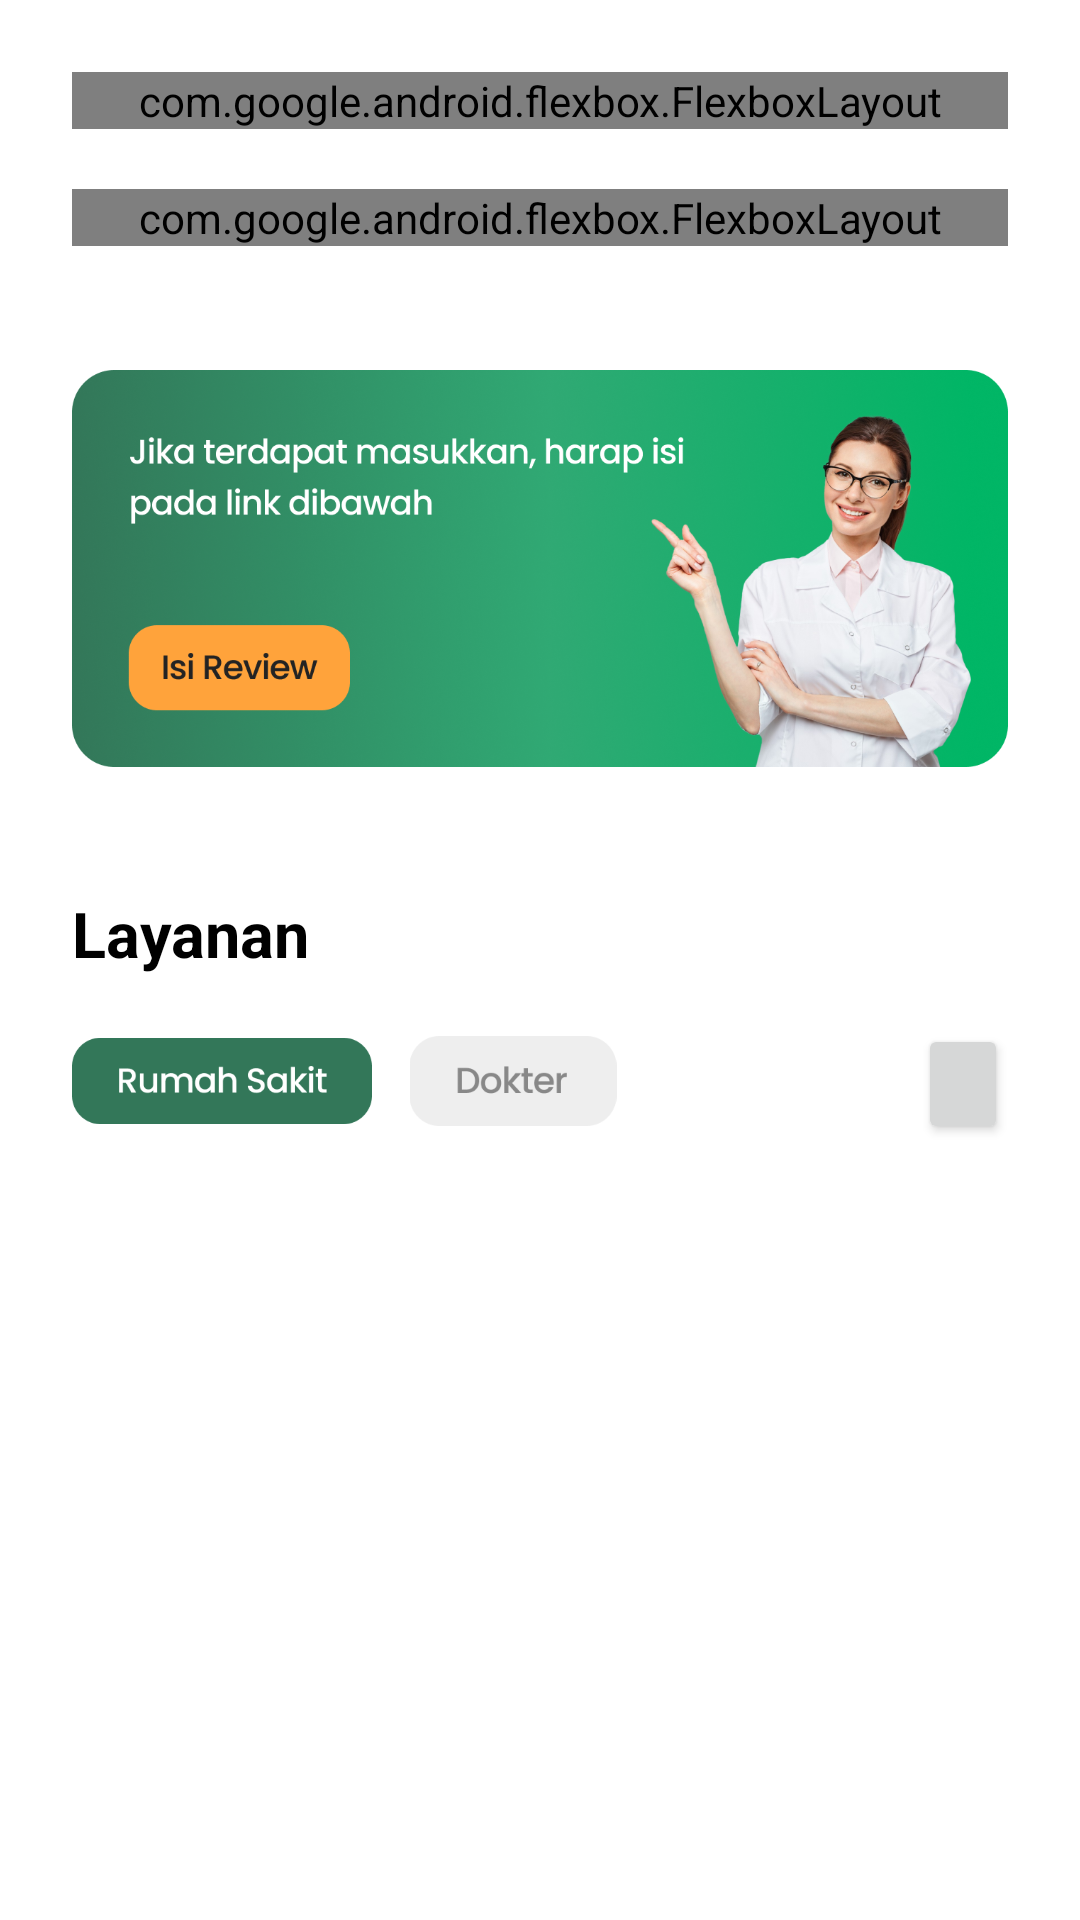

This screen was rendered from an Android layout file. Write that file and the resources it references.
<!-- AndroidManifest.xml: application theme Theme.TugasAkhirPAPB -->
<!-- res/layout/fragment_home.xml -->
<?xml version="1.0" encoding="utf-8"?>
<FrameLayout xmlns:android="http://schemas.android.com/apk/res/android"
    xmlns:app="http://schemas.android.com/apk/res-auto"
    xmlns:tools="http://schemas.android.com/tools"
    android:layout_width="match_parent"
    android:layout_height="match_parent"
    android:clipChildren="false"
    android:clipToPadding="false"
    tools:context=".fragment.Home">

    <androidx.constraintlayout.widget.ConstraintLayout
        android:layout_width="match_parent"
        android:layout_height="match_parent"
        android:paddingTop="24dp">

        <com.google.android.flexbox.FlexboxLayout
            android:id="@+id/header"
            android:layout_width="match_parent"
            android:layout_height="wrap_content"
            android:layout_marginLeft="24dp"
            android:layout_marginRight="24dp"
            app:alignItems="center"
            app:justifyContent="space_between"
            app:layout_constraintEnd_toEndOf="parent"
            app:layout_constraintStart_toStartOf="parent"
            app:layout_constraintTop_toTopOf="parent">

            <LinearLayout
                android:layout_width="wrap_content"
                android:layout_height="wrap_content"
                android:orientation="vertical"
                app:layout_constraintStart_toStartOf="parent"
                app:layout_constraintTop_toTopOf="parent">

                <TextView
                    android:id="@+id/greet"
                    android:layout_width="wrap_content"
                    android:layout_height="wrap_content"
                    android:text="Halo"
                    android:textColor="@color/primary"
                    android:textSize="14sp"
                    app:layout_constraintStart_toStartOf="parent"
                    app:layout_constraintTop_toTopOf="parent" />

                <LinearLayout
                    android:layout_width="wrap_content"
                    android:layout_height="wrap_content">

                    <TextView
                        android:id="@+id/username"
                        android:layout_width="wrap_content"
                        android:layout_height="wrap_content"
                        android:text="Thomas Shelby"
                        android:textColor="@color/primary"
                        android:textSize="28sp"
                        android:textStyle="bold"
                        app:layout_constraintStart_toStartOf="parent"
                        app:layout_constraintTop_toBottomOf="@+id/greet" />

                    <ImageView
                        android:id="@+id/imageView2"
                        android:layout_width="32dp"
                        android:layout_height="32dp"
                        android:layout_gravity="center"
                        android:layout_marginStart="12dp"
                        app:srcCompat="@drawable/waving_hand"
                        tools:layout_editor_absoluteX="165dp"
                        tools:layout_editor_absoluteY="20dp" />
                </LinearLayout>

            </LinearLayout>

            <ImageView
                android:id="@+id/imageView3"
                android:layout_width="54dp"
                android:layout_height="54dp"
                app:srcCompat="@drawable/person" />

        </com.google.android.flexbox.FlexboxLayout>

        <com.google.android.flexbox.FlexboxLayout
            android:id="@+id/sub_header"
            android:layout_width="match_parent"
            android:layout_height="wrap_content"
            android:layout_marginLeft="24dp"
            android:layout_marginTop="20dp"
            android:layout_marginRight="24dp"
            app:alignItems="center"
            app:justifyContent="space_between"
            app:layout_constraintEnd_toEndOf="parent"
            app:layout_constraintStart_toStartOf="parent"
            app:layout_constraintTop_toBottomOf="@+id/header">

            <ImageView
                android:layout_width="40dp"
                android:layout_height="40dp"
                app:srcCompat="@drawable/ic_notification" />

            <EditText
                android:id="@+id/et_email"
                android:layout_width="287dp"
                android:layout_height="50dp"
                android:background="@drawable/bg_input"
                android:drawableRight="@drawable/ic_search"
                android:hint="Cari rumah sakit atau dokter"
                android:inputType="text"
                android:paddingLeft="30dp"
                android:paddingRight="12dp"
                android:textColorHint="#888888"
                android:textSize="16sp" />

        </com.google.android.flexbox.FlexboxLayout>

        <ImageView
            android:id="@+id/carousel"
            android:layout_width="match_parent"
            android:layout_height="175dp"
            android:layout_marginLeft="24dp"
            android:layout_marginTop="20dp"
            android:layout_marginRight="24dp"
            android:src="@drawable/carousel_2"
            app:layout_constraintEnd_toEndOf="parent"
            app:layout_constraintStart_toStartOf="parent"
            app:layout_constraintTop_toBottomOf="@+id/sub_header" />

        <TextView
            android:id="@+id/textView5"
            android:layout_width="wrap_content"
            android:layout_height="wrap_content"
            android:layout_marginLeft="24dp"
            android:layout_marginTop="20dp"
            android:text="Layanan"
            android:textColor="@color/black"
            android:textSize="21sp"
            android:textStyle="bold"
            app:layout_constraintStart_toStartOf="parent"
            app:layout_constraintTop_toBottomOf="@+id/carousel" />

        <ImageView
            android:id="@+id/imageView4"
            android:layout_width="100dp"
            android:layout_height="30dp"
            android:layout_marginLeft="24dp"
            android:layout_marginTop="20dp"
            android:src="@drawable/btn_rs"
            app:layout_constraintStart_toStartOf="parent"
            app:layout_constraintTop_toBottomOf="@+id/textView5" />

        <ImageView
            android:id="@+id/imageView5"
            android:layout_width="70dp"
            android:layout_height="30dp"
            android:layout_marginStart="12dp"
            android:layout_marginTop="20dp"
            android:src="@drawable/btn_dokter"
            app:layout_constraintStart_toEndOf="@+id/imageView4"
            app:layout_constraintTop_toBottomOf="@+id/textView5" />

        <Button
            android:id="@+id/btn_add_rs"
            android:layout_width="30dp"
            android:layout_height="40dp"
            android:layout_marginTop="16dp"
            android:layout_marginEnd="24dp"
            android:drawableTop="@drawable/ic_add"
            android:paddingHorizontal="8dp"
            app:layout_constraintEnd_toEndOf="parent"
            app:layout_constraintTop_toBottomOf="@+id/textView5" />

        <androidx.recyclerview.widget.RecyclerView
            android:id="@+id/list_item"
            android:layout_width="match_parent"
            android:layout_height="400dp"
            android:layout_marginLeft="24dp"
            android:layout_marginTop="8dp"
            android:layout_marginRight="24dp"
            android:paddingBottom="140dp"
            app:layout_constraintEnd_toEndOf="parent"
            app:layout_constraintStart_toStartOf="parent"
            app:layout_constraintTop_toBottomOf="@+id/imageView4"
            tools:listitem="@layout/card_rs" />

    </androidx.constraintlayout.widget.ConstraintLayout>

</FrameLayout>
<!-- res/layout/card_rs.xml (included above) -->
<?xml version="1.0" encoding="utf-8"?>
<androidx.constraintlayout.widget.ConstraintLayout xmlns:android="http://schemas.android.com/apk/res/android"
    xmlns:app="http://schemas.android.com/apk/res-auto"
    android:layout_width="match_parent"
    android:layout_height="wrap_content">

    <com.google.android.flexbox.FlexboxLayout
        android:id="@+id/rs_layout"
        android:layout_width="match_parent"
        android:layout_height="120dp"
        android:layout_marginTop="12dp"
        android:background="@drawable/ic_rectangle"
        android:orientation="horizontal"
        android:padding="15dp"
        app:alignItems="center"
        app:layout_constraintLeft_toLeftOf="parent"
        app:layout_constraintRight_toRightOf="parent"
        app:layout_constraintTop_toTopOf="parent">

        <ImageView
            android:id="@+id/tv_gambar"
            android:layout_width="250dp"
            android:layout_height="wrap_content"
            android:src="@drawable/rs_image" />

        <LinearLayout
            android:layout_width="match_parent"
            android:layout_height="wrap_content"
            android:layout_marginLeft="15dp"
            android:orientation="vertical">

            <TextView
                android:id="@+id/tv_nama"
                android:layout_width="wrap_content"
                android:layout_height="wrap_content"
                android:text="Rumah Sakit"
                android:textColor="@color/black"
                android:textSize="20sp"
                android:textStyle="bold" />


            <com.google.android.flexbox.FlexboxLayout
                android:layout_width="match_parent"
                android:layout_height="wrap_content"
                android:layout_marginTop="12dp"
                android:orientation="horizontal"
                app:alignItems="center">

                <ImageView
                    android:layout_width="10dp"
                    android:layout_height="10dp"
                    android:src="@drawable/ic_time" />

                <TextView
                    android:id="@+id/tv_jam"
                    android:layout_width="wrap_content"
                    android:layout_height="wrap_content"
                    android:layout_marginLeft="8dp"
                    android:text="10.00 - 20.00"
                    android:textColor="@color/grey"
                    android:textSize="12sp" />

            </com.google.android.flexbox.FlexboxLayout>

            <TextView
                android:id="@+id/tv_alamat"
                android:layout_width="wrap_content"
                android:layout_height="wrap_content"
                android:layout_marginTop="12dp"
                android:text="Alamat"
                android:textColor="@color/black"
                android:textSize="15sp" />

        </LinearLayout>

    </com.google.android.flexbox.FlexboxLayout>
</androidx.constraintlayout.widget.ConstraintLayout>
<!-- resources referenced by this layout -->
<resources>
  <color name="black">#FF000000</color>
  <color name="grey">#888888</color>
  <color name="primary">#337759</color>
  <!-- drawable bg_input (drawable) -->
  <?xml version="1.0" encoding="utf-8"?>
  <shape xmlns:android="http://schemas.android.com/apk/res/android">
      <solid android:color="#EEEEEE" />
      <corners android:radius="15dp" />
  </shape>
  <!-- drawable btn_dokter: png bitmap (drawable-v24, 3441 bytes) -->
  <!-- drawable btn_rs: png bitmap (drawable-v24, 5290 bytes) -->
  <!-- drawable carousel_2: png bitmap (drawable-v24, 715984 bytes) -->
  <!-- drawable ic_notification: png bitmap (drawable-v24, 2169 bytes) -->
  <!-- drawable ic_time: png bitmap (drawable-v24, 1123 bytes) -->
  <!-- drawable person: png bitmap (drawable-v24, 66216 bytes) -->
  <!-- drawable rs_image: png bitmap (drawable-v24, 245333 bytes) -->
  <!-- drawable waving_hand: png bitmap (drawable-v24, 2513 bytes) -->
  <style name="Theme.TugasAkhirPAPB" parent="Theme.MaterialComponents.DayNight.DarkActionBar">
          
          <item name="colorPrimary">@color/primary</item>
          <item name="colorPrimaryVariant">@color/purple_700</item>
          <item name="colorOnPrimary">@color/white</item>
          
          <item name="colorSecondary">@color/teal_200</item>
          <item name="colorSecondaryVariant">@color/teal_700</item>
          <item name="colorOnSecondary">@color/black</item>
          
          <item name="android:statusBarColor" tools:targetApi="l">?attr/colorPrimaryVariant</item>
          
      </style>
  <color name="purple_700">#FF3700B3</color>
  <color name="white">#FFFFFFFF</color>
  <color name="teal_200">#FF03DAC5</color>
  <color name="teal_700">#FF018786</color>
</resources>
